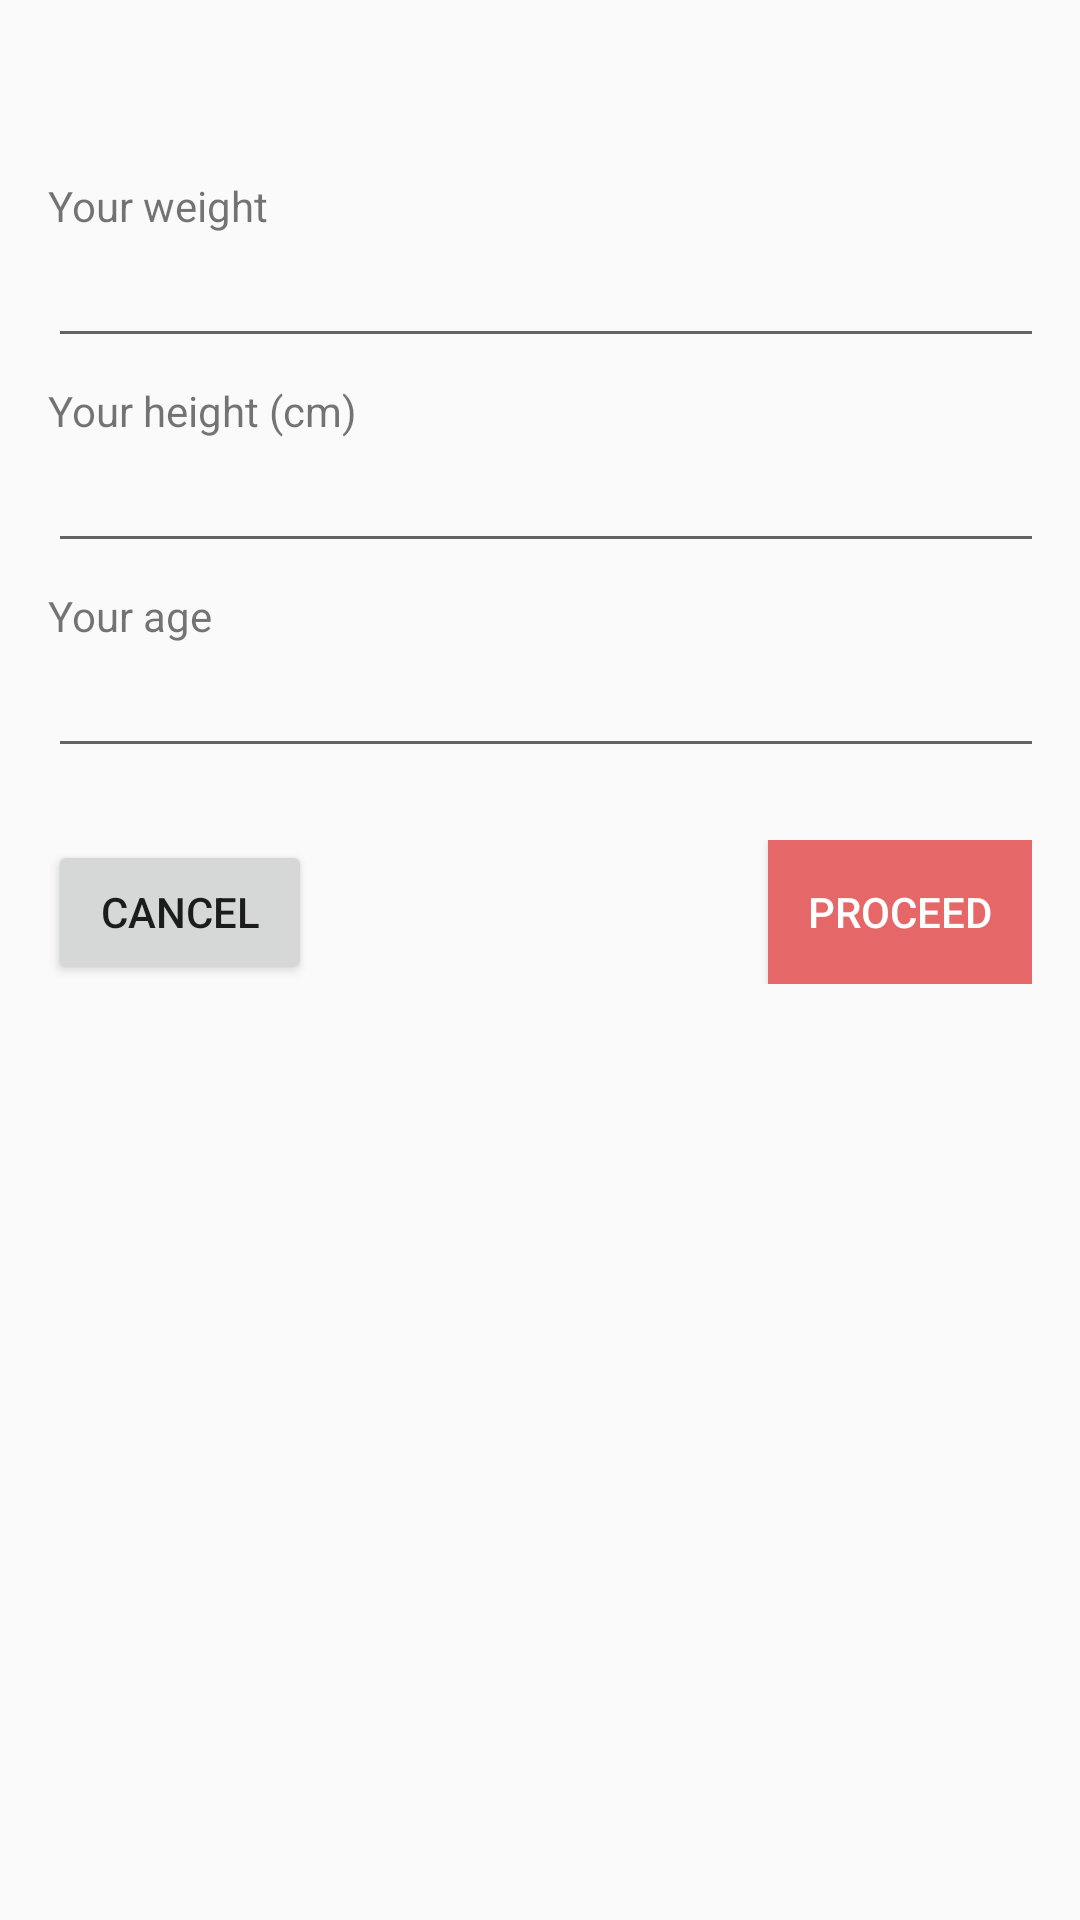

Reconstruct the res/layout file that produces this screen, plus the resources it refers to.
<!-- AndroidManifest.xml: application theme AppTheme -->
<!-- res/layout/dialog_get_weight.xml -->
<?xml version="1.0" encoding="utf-8"?>
<android.support.constraint.ConstraintLayout xmlns:android="http://schemas.android.com/apk/res/android"
    android:layout_width="match_parent"
    android:layout_height="match_parent"
    xmlns:app="http://schemas.android.com/apk/res-auto"
    android:padding="@dimen/padding_m">
    <LinearLayout
        android:layout_width="match_parent"
        android:layout_height="wrap_content"
        android:orientation="vertical">
        <TextView
            android:id="@+id/status"
            android:layout_width="match_parent"
            android:layout_height="wrap_content"
            android:textAlignment="center"
            android:textSize="20sp"
            android:textColor="@color/colorPrimary"
            android:layout_marginBottom="@dimen/margin_m"/>
        <TextView
            android:layout_width="wrap_content"
            android:layout_height="wrap_content"
            android:text="Your weight"
            />
        <EditText
            android:id="@+id/weight"
            android:layout_width="350dp"
            android:layout_height="wrap_content"
            android:inputType="number"
            />
        <TextView
            android:layout_width="wrap_content"
            android:layout_height="wrap_content"
            android:layout_marginTop="@dimen/margin_s"
            android:text="Your height (cm)"
            />
        <EditText
            android:id="@+id/height"
            android:layout_width="350dp"
            android:layout_height="wrap_content"
            android:inputType="number"
            />
        <TextView
            android:layout_width="wrap_content"
            android:layout_height="wrap_content"
            android:text="Your age"
            android:layout_marginTop="@dimen/margin_s"/>
        <EditText
            android:id="@+id/age"
            android:layout_width="350dp"
            android:layout_height="wrap_content"
            android:inputType="number"
            />
        <android.support.constraint.ConstraintLayout
            android:layout_width="match_parent"
            android:layout_height="wrap_content"
            android:layout_marginTop="@dimen/margin_l">
            <Button
                android:id="@+id/cancelButton"
                android:layout_width="wrap_content"
                android:layout_height="wrap_content"
                android:text="cancel"
                app:layout_constraintStart_toStartOf="parent"/>
            <Button
                android:id="@+id/proceedButton"
                android:layout_width="wrap_content"
                android:layout_height="wrap_content"
                android:text="proceed"
                android:background="@color/colorPrimary"
                android:textColor="@color/colorWhite"
                app:layout_constraintEnd_toEndOf="parent"
                />
        </android.support.constraint.ConstraintLayout>
    </LinearLayout>

</android.support.constraint.ConstraintLayout>
<!-- resources referenced by this layout -->
<resources>
  <color name="colorPrimary">#e66768</color>
  <color name="colorWhite">#ffffff</color>
  <dimen name="margin_l">24dp</dimen>
  <dimen name="margin_m">16dp</dimen>
  <dimen name="margin_s">8dp</dimen>
  <dimen name="padding_m">16dp</dimen>
  <style name="AppTheme" parent="Theme.AppCompat.Light.DarkActionBar">
          
          <item name="colorPrimary">@color/colorPrimary</item>
          <item name="colorPrimaryDark">@color/colorPrimaryDark</item>
          <item name="colorAccent">@color/colorAccent</item>
      </style>
  <color name="colorPrimaryDark">#af363d</color>
  <color name="colorAccent">#ff9896</color>
</resources>
